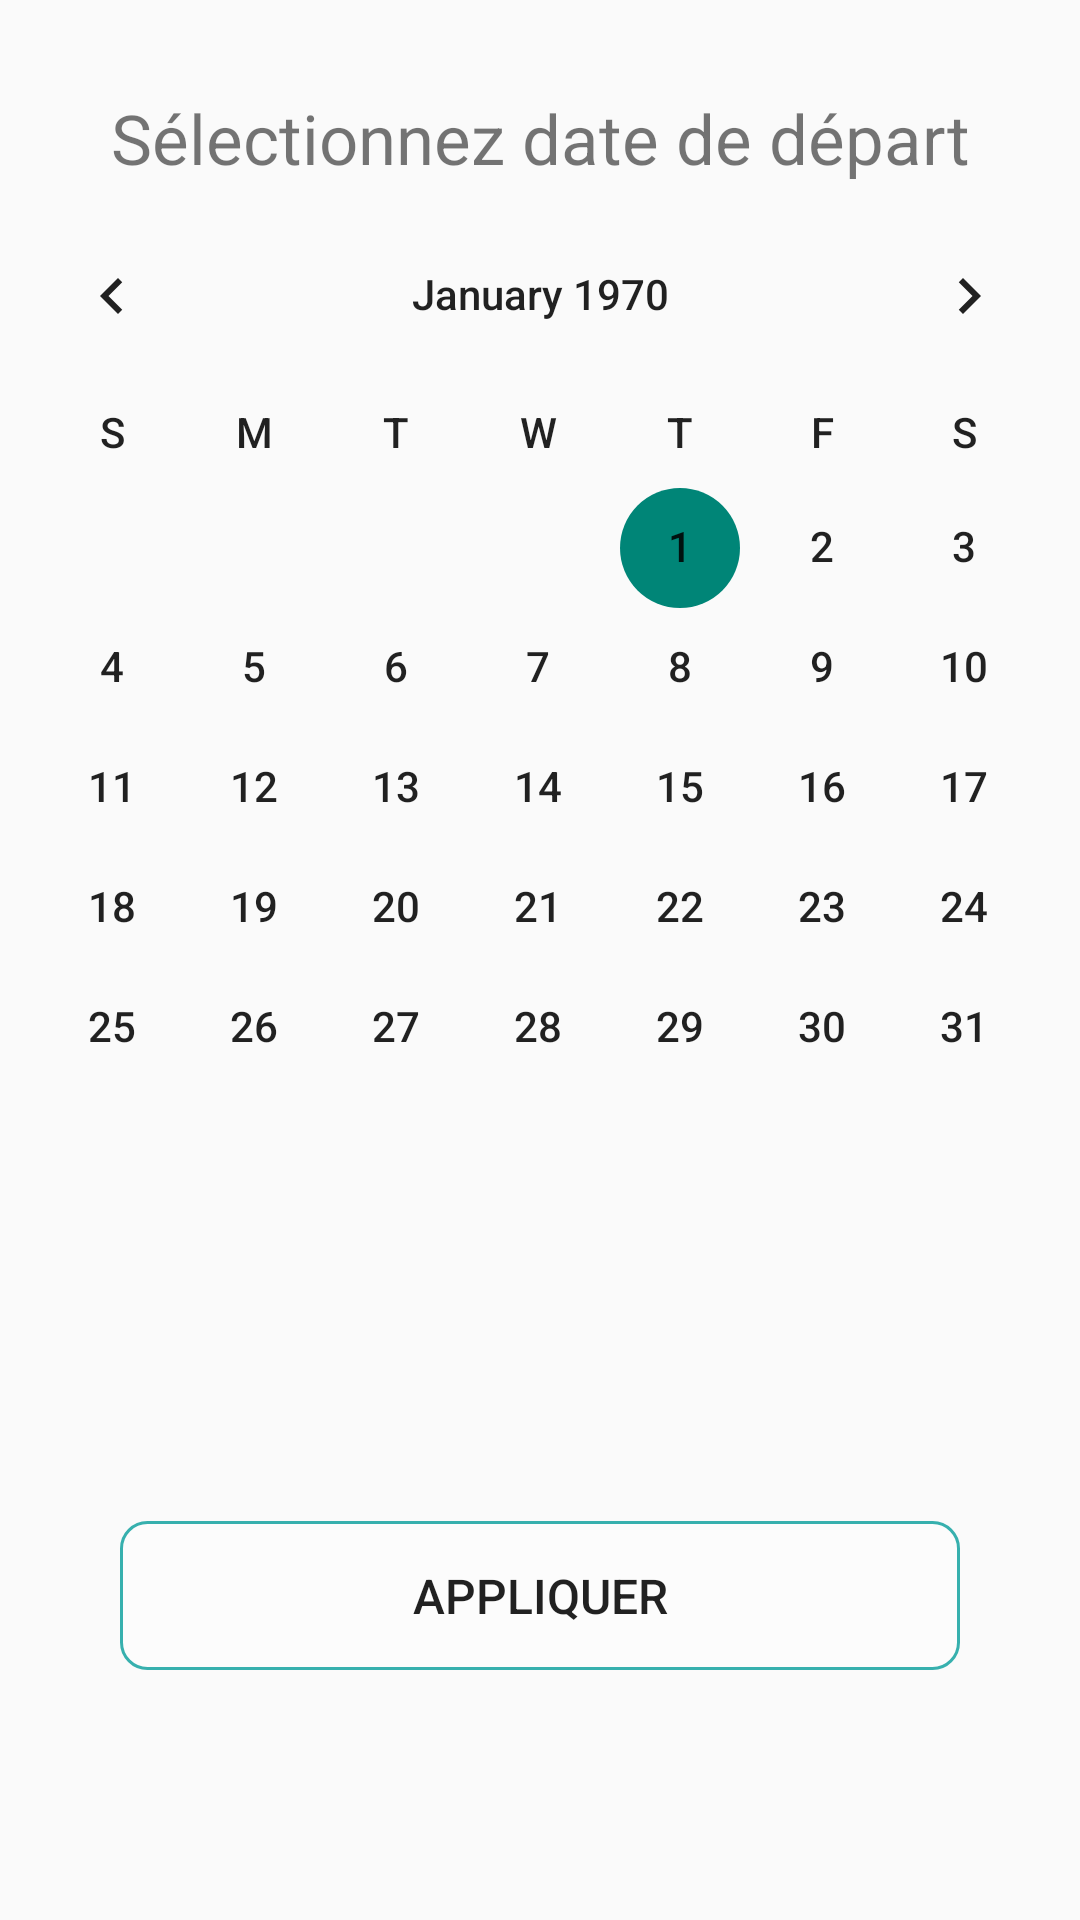

The Android layout XML behind this screen, and the referenced resources:
<!-- AndroidManifest.xml: application theme Theme.First_app -->
<!-- res/layout/activity_start_date_calendar.xml -->
<?xml version="1.0" encoding="utf-8"?>
<androidx.constraintlayout.widget.ConstraintLayout xmlns:android="http://schemas.android.com/apk/res/android"
    xmlns:app="http://schemas.android.com/apk/res-auto"
    xmlns:tools="http://schemas.android.com/tools"
    android:layout_width="match_parent"
    android:layout_height="match_parent"
    tools:context=".Start_date_calendar">

    <LinearLayout
        android:layout_width="match_parent"
        android:layout_height="match_parent"
        android:orientation="vertical"
        android:paddingTop="17sp">

        <LinearLayout
            android:layout_width="match_parent"
            android:layout_height="match_parent"
            android:layout_weight="4.2"
            android:gravity="bottom|end"
            android:orientation="vertical">

            <TextView
                android:id="@+id/textView10"
                android:layout_width="match_parent"
                android:layout_height="wrap_content"
                android:gravity="center"
                android:padding="10dp"
                android:text="Sélectionnez date de départ"
                android:textSize="23sp" />
        </LinearLayout>

        <LinearLayout
            android:layout_width="match_parent"
            android:layout_height="match_parent"
            android:layout_weight="2"
            android:gravity="center"
            android:orientation="vertical">

            <CalendarView
                android:id="@+id/end_date_calendar"
                android:layout_width="373dp"
                android:layout_height="366dp"
                android:dateTextAppearance="@style/TextAppearance.AppCompat.Body2"
                android:weekDayTextAppearance="@style/TextAppearance.AppCompat.Body2" />
        </LinearLayout>

        <LinearLayout
            android:layout_width="match_parent"
            android:layout_height="match_parent"
            android:layout_weight="3"
            android:gravity="center"
            android:orientation="vertical">

            <Button
                android:id="@+id/set_end_date"
                android:layout_width="280dp"
                android:layout_height="wrap_content"
                android:background="@drawable/buttons_border"
                android:focusable="false"
                android:onClick="set_go_date"
                android:padding="14sp"
                android:paddingTop="12sp"
                android:paddingBottom="12sp"
                android:text="Appliquer"
                android:textSize="16sp" />
        </LinearLayout>

    </LinearLayout>

</androidx.constraintlayout.widget.ConstraintLayout>
<!-- resources referenced by this layout -->
<resources>
  <!-- drawable buttons_border (drawable) -->
  <?xml version="1.0" encoding="utf-8"?>
  <ripple xmlns:android="http://schemas.android.com/apk/res/android"
      android:color="#00000000">
      <item>
          <shape android:shape="rectangle">
              <corners android:radius="1.5mm" />
              <solid android:color="#60FFFFFF" />
              <stroke android:width="1dp" android:color="#37B0AE" />
          </shape>
      </item>
  </ripple>
  <style name="Theme.First_app" parent="Theme.AppCompat.DayNight.DarkActionBar">
          
          <item name="colorPrimary">@color/teal_700</item>
          <item name="colorPrimaryVariant">@color/teal_700</item>
          <item name="colorOnPrimary">@color/white</item>
          
          <item name="colorSecondary">@color/teal_200</item>
          <item name="colorSecondaryVariant">@color/teal_700</item>
          <item name="colorOnSecondary">@color/black</item>
          
          <item name="android:statusBarColor" tools:targetApi="l">@color/teal_700</item>
          
      </style>
  <!-- not gathered from this repository: default colours our renderer supplied (Android Studio template values) -->
  <color name="teal_200">#FF03DAC5</color>
  <color name="teal_700">#FF018786</color>
  <color name="black">#FF000000</color>
  <color name="white">#FFFFFFFF</color>
</resources>
